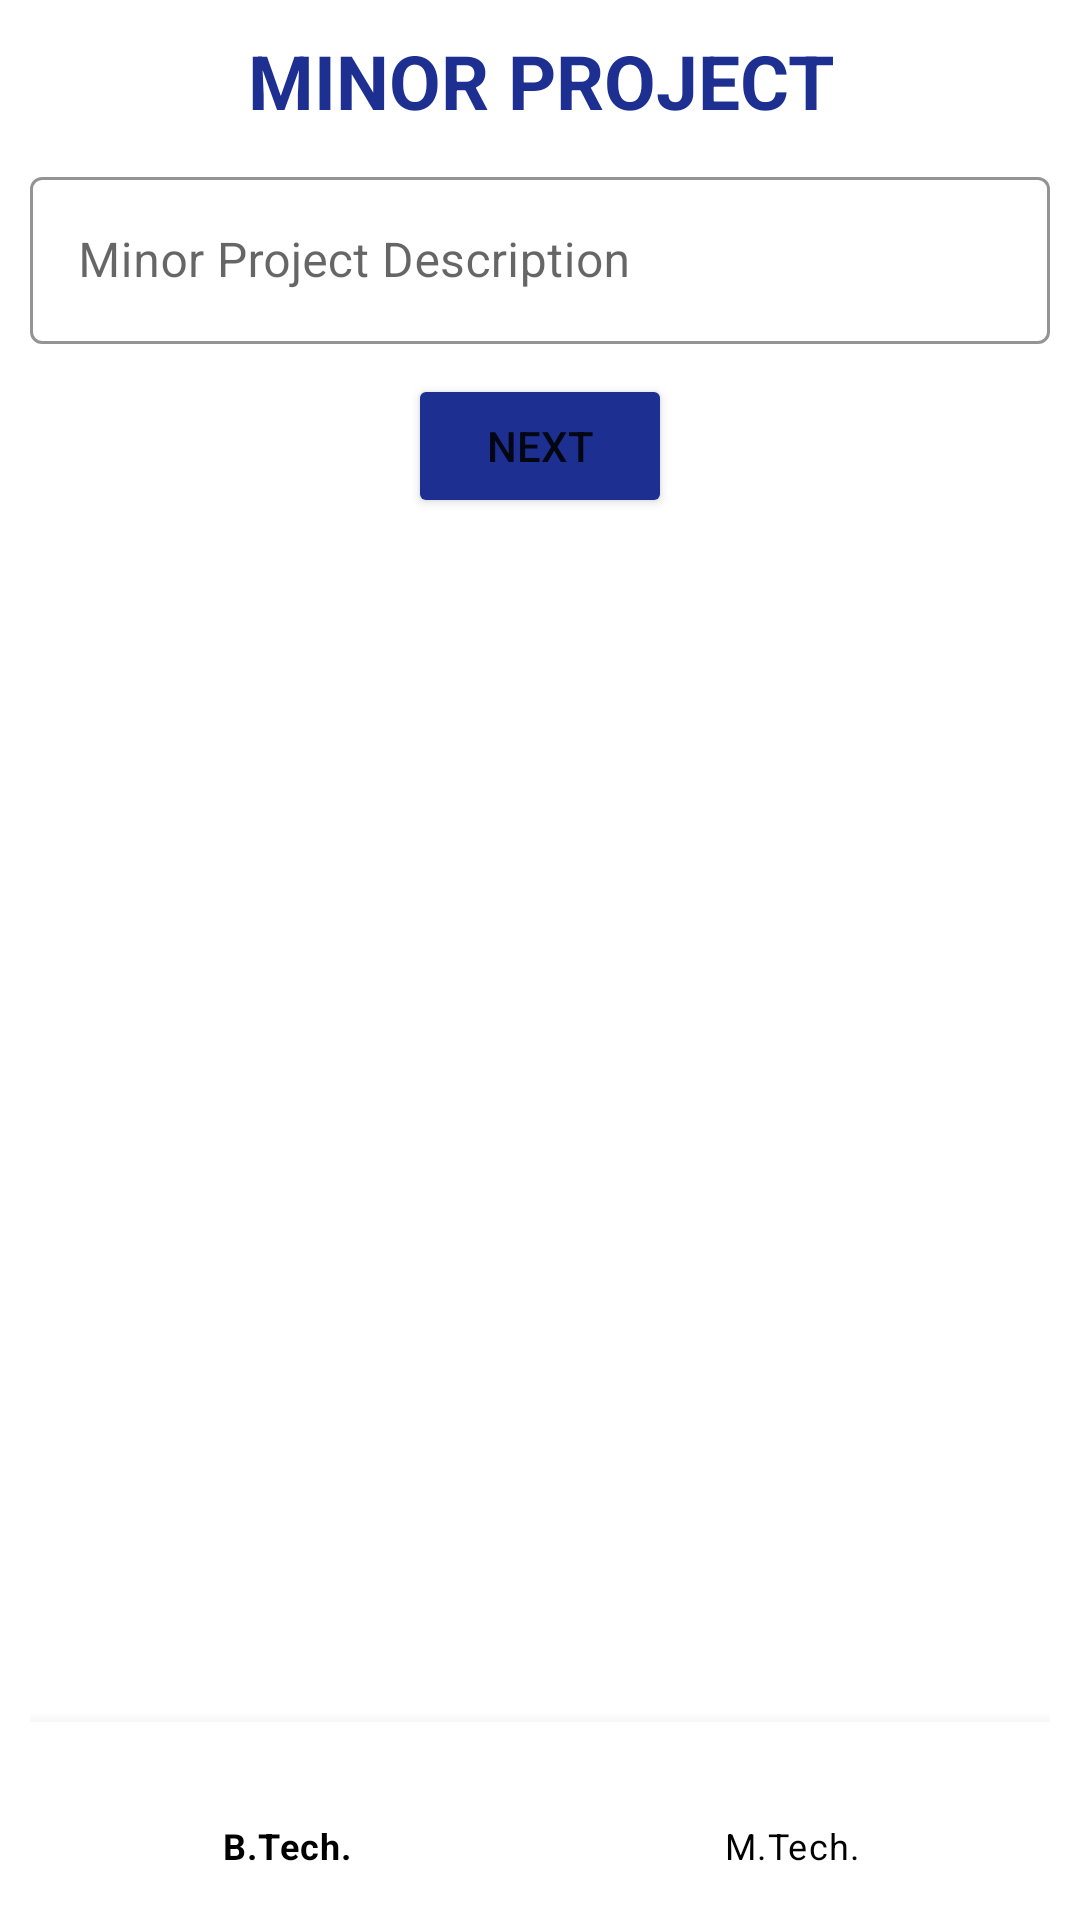

This screen was rendered from an Android layout file. Write that file and the resources it references.
<!-- AndroidManifest.xml: application theme Theme.SyllabiBuilder -->
<!-- res/layout/activity_project_name.xml -->
<?xml version="1.0" encoding="utf-8"?>
<RelativeLayout xmlns:android="http://schemas.android.com/apk/res/android"
    xmlns:app="http://schemas.android.com/apk/res-auto"
    xmlns:tools="http://schemas.android.com/tools"
    android:layout_width="match_parent"
    android:layout_height="match_parent"
    android:orientation="vertical"
    android:padding="10dp"
    tools:context=".part_B">
    <ScrollView
        android:layout_width="match_parent"
        android:layout_height="match_parent">
        <LinearLayout
            android:layout_width="match_parent"
            android:layout_height="wrap_content"
            android:orientation="vertical">
            <TextView
                android:layout_width="match_parent"
                android:layout_height="wrap_content"
                android:text="MINOR PROJECT"
                android:textSize="25dp"
                android:textColor="@color/blue"
                android:gravity="center"
                android:textStyle="bold"/>

            <com.google.android.material.textfield.TextInputLayout
                android:id="@+id/proname"
                android:layout_width="match_parent"
                android:layout_height="wrap_content"
                android:hint="Minor Project Description"
                style="@style/Widget.MaterialComponents.TextInputLayout.OutlinedBox"
                app:hintTextColor="#EF1E0F"
                app:boxStrokeWidthFocused="2dp"
                app:boxStrokeColor="#EF1E0F"
                android:layout_marginTop="10dp">

                <com.google.android.material.textfield.TextInputEditText
                    android:layout_width="match_parent"
                    android:layout_height="match_parent"
                    android:inputType="textMultiLine"/>
            </com.google.android.material.textfield.TextInputLayout>

            <Button
                android:id="@+id/pronext"
                android:layout_width="wrap_content"
                android:layout_height="wrap_content"
                android:layout_gravity="center_horizontal"
                android:backgroundTint="#1D2F91"
                android:layout_marginTop="10dp"
                android:layout_marginBottom="60dp"
                android:text="NEXT" />
        </LinearLayout>
    </ScrollView>

    <com.google.android.material.bottomnavigation.BottomNavigationView
        android:id="@+id/bottom_navigation"
        android:layout_width="match_parent"
        android:layout_height="wrap_content"
        app:itemTextColor="@color/black"
        app:itemIconTint="@color/black"
        app:menu="@menu/menu_navigation"
        android:layout_alignParentBottom="true"
        />

</RelativeLayout>
<!-- resources referenced by this layout -->
<resources>
  <color name="black">#FF000000</color>
  <color name="blue">#1D2F91</color>
  <style name="Theme.SyllabiBuilder" parent="Theme.MaterialComponents.DayNight.DarkActionBar">
          
          <item name="colorPrimary">@color/purple_500</item>
          <item name="colorPrimaryVariant">@color/purple_700</item>
          <item name="colorOnPrimary">@color/white</item>
          
          <item name="colorSecondary">@color/teal_200</item>
          <item name="colorSecondaryVariant">@color/teal_700</item>
          <item name="colorOnSecondary">@color/black</item>
          
          <item name="android:statusBarColor" tools:targetApi="l">?attr/colorPrimaryVariant</item>
          
      </style>
  <color name="purple_500">#EF1E0F</color>
  <color name="purple_700">#EF1E0F</color>
  <color name="white">#FFFFFFFF</color>
  <color name="teal_200">#FF03DAC5</color>
  <color name="teal_700">#FF018786</color>
</resources>
